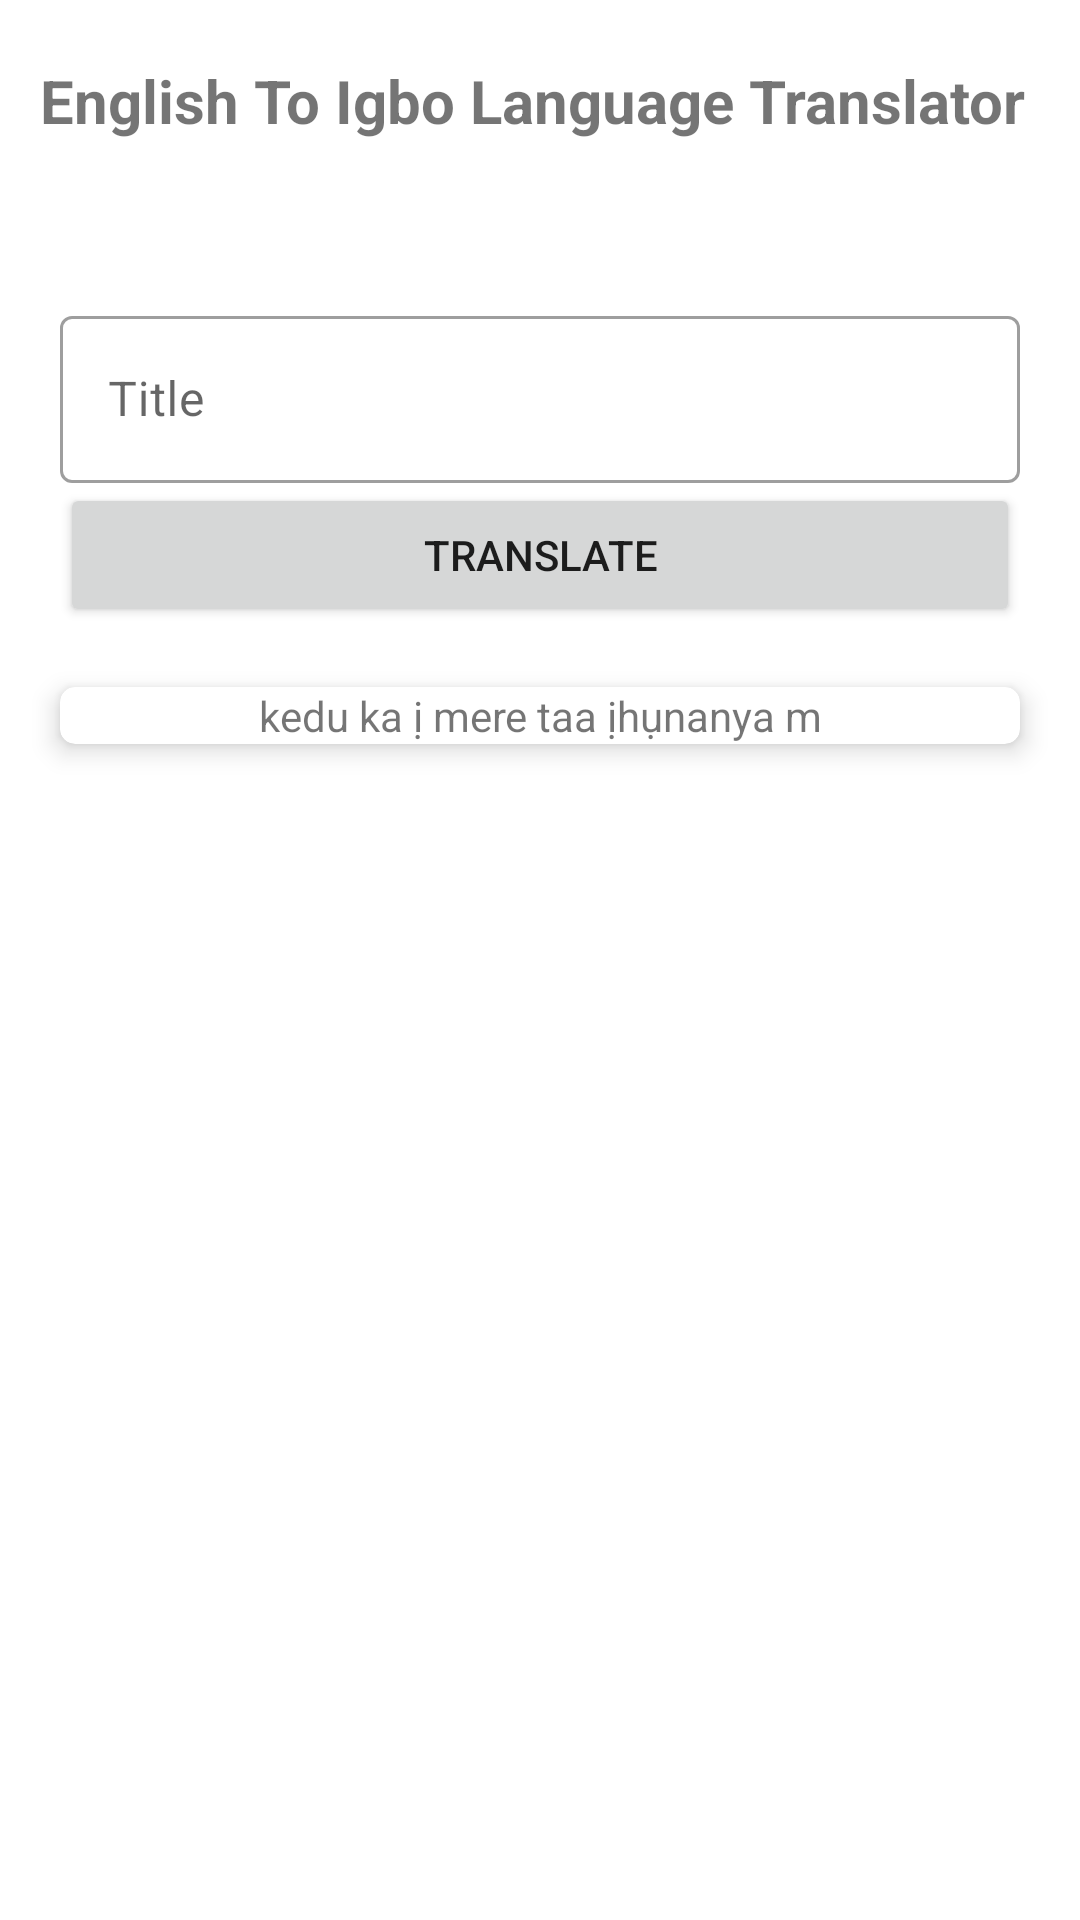

Here is an Android app screen rendered from its layout file. Give the layout XML and the strings, colors and styles it references.
<!-- AndroidManifest.xml: application theme Theme.AkukoIfo -->
<!-- res/layout/language_translator_fragment.xml -->
<?xml version="1.0" encoding="utf-8"?>
<androidx.constraintlayout.widget.ConstraintLayout xmlns:android="http://schemas.android.com/apk/res/android"
    xmlns:app="http://schemas.android.com/apk/res-auto"
    xmlns:tools="http://schemas.android.com/tools"
    android:id="@+id/translator_id"
    android:layout_width="match_parent"
    android:layout_height="match_parent"
    tools:context=".ui.langauagetranslator.LanguageTranslatorFragment">

    <TextView
        android:id="@+id/texttranslate"
        android:layout_width="match_parent"
        android:layout_height="wrap_content"
        android:layout_marginTop="20dp"
        android:text="English To Igbo Language Translator "
        android:textAlignment="center"
        android:textSize="20sp"
        android:textStyle="bold"
        app:layout_constraintTop_toTopOf="parent" />

    <com.google.android.material.textfield.TextInputLayout
        android:id="@+id/addwordslayouts"
        style="@style/Widget.MaterialComponents.TextInputLayout.OutlinedBox"
        android:layout_width="match_parent"
        android:layout_height="wrap_content"
        android:layout_marginStart="20dp"
        android:layout_marginTop="100dp"
        android:layout_marginEnd="20dp"
        android:layout_marginBottom="100dp"
        android:hint="Title"
        app:layout_constraintTop_toTopOf="parent">

        <com.google.android.material.textfield.TextInputEditText
            android:id="@+id/addwords"
            android:layout_width="match_parent"
            android:layout_height="wrap_content" />

    </com.google.android.material.textfield.TextInputLayout>

    <Button
        android:id="@+id/send_words"
        android:layout_width="match_parent"
        android:layout_height="wrap_content"
        android:layout_marginStart="20dp"
        android:layout_marginEnd="20dp"
        android:text="Translate"
        app:layout_constraintTop_toBottomOf="@id/addwordslayouts" />

    <androidx.cardview.widget.CardView
        android:id="@+id/showwordCard"
        android:layout_width="match_parent"
        android:layout_height="wrap_content"
        android:layout_marginStart="20dp"
        android:layout_marginTop="20dp"
        android:layout_marginEnd="20dp"
        app:cardCornerRadius="5dp"
        app:cardElevation="5dp"
        app:layout_constraintTop_toBottomOf="@id/send_words">

        <TextView
            android:id="@+id/showwords"
            android:layout_width="match_parent"
            android:layout_height="wrap_content"
            android:text="kedu ka ị mere taa ịhụnanya m"
            android:textAlignment="center" />

    </androidx.cardview.widget.CardView>


</androidx.constraintlayout.widget.ConstraintLayout>
<!-- resources referenced by this layout -->
<resources>
  <style name="Theme.AkukoIfo" parent="Theme.MaterialComponents.DayNight.DarkActionBar">
          
          <item name="colorPrimary">@color/purple_500</item>
          <item name="colorPrimaryVariant">@color/purple_700</item>
          <item name="colorOnPrimary">@color/white</item>
          
          <item name="colorSecondary">@color/teal_200</item>
          <item name="colorSecondaryVariant">@color/teal_700</item>
          <item name="colorOnSecondary">@color/black</item>
          
          <item name="android:statusBarColor" tools:targetApi="l">?attr/colorPrimaryVariant</item>
          
      </style>
  <!-- not gathered from this repository: default colours our renderer supplied (Android Studio template values) -->
  <color name="purple_500">#FF6200EE</color>
  <color name="purple_700">#FF3700B3</color>
  <color name="teal_200">#FF03DAC5</color>
  <color name="teal_700">#FF018786</color>
  <color name="black">#FF000000</color>
  <color name="white">#FFFFFFFF</color>
</resources>
